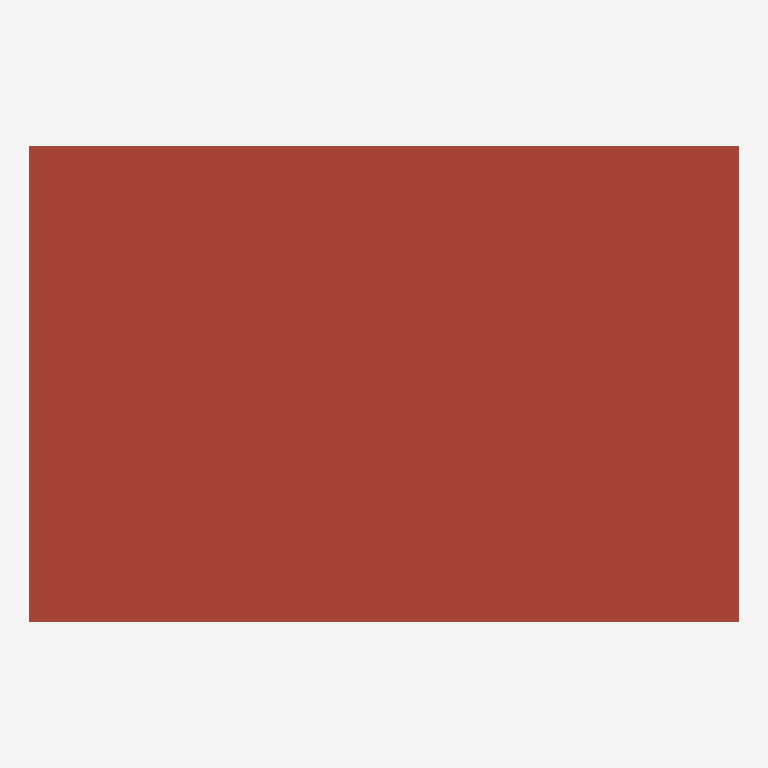
Plan cut of the same IFC building model at storey '3. Roof' (level 12.49 m, cut at 13.89 m), seen from above with north up, elements coloured by IFC class: 1 roof (red-brown). Cut surfaces are drawn darker.
Extent 50.3 m × 33.7 m × 13.5 m (x, y, z). Storeys (4): Ground Floor at 0.00 m; 1. First Floor at 4.57 m; 2. Second Floor at 8.53 m; 3. Roof at 12.49 m. Elements (40): 24 IfcWall, 12 IfcWindow, 3 IfcSlab, 1 IfcRoof.

HEADER;
FILE_DESCRIPTION(('ViewDefinition [ReferenceView_V1.2]','RevitIdentifiers [ContentGUID: 8216f891-3b29-416f-80ff-087a12a8c7b1, VersionGUID: 081ffb64-910a-4cf8-8e6e-51e1e3f13efd, NumberOfSaves: 15]','CoordinateReference [CoordinateBase: Shared Coordinates, ProjectSite: Default Site]'),'2;1');
FILE_NAME('ICAE2026_DOE_MediumOffice_HCM.ifc','2026-05-29T22:01:51+09:00',(''),(''),'ODA SDAI 24.12','Autodesk Revit 25.2.0.38 (ENG) - IFC 25.2.0.38','');
FILE_SCHEMA(('IFC4'));
ENDSEC;
DATA;
#27=IFCPROJECT('225lYHEob1Ru3$27hjLpX1',#18,'Project Number',$,$,'Project Name','Project Status',(#22),#8206);
#50=IFCSITE('225lYHEob1Ru3$27hjLpX3',#18,'Default',$,$,#49,$,$,.ELEMENT.,(10,49,11,999999),(106,37,47,999999),0.0,$,$);
#32=IFCBUILDING('225lYHEob1Ru3$27hjLpX0',#18,'',$,$,#30,$,'',.ELEMENT.,$,$,#31);
#35=IFCBUILDINGSTOREY('3Zu5Bv0LOHrPC10026FoQQ',#18,'Ground Floor',$,'Level:Circle Head - Project Datum',#34,$,'Ground Floor',.ELEMENT.,0.0);
#39=IFCBUILDINGSTOREY('15Z0v90RiHrPC20026FoKR',#18,'1. First Floor',$,'Level:Circle Head - Project Datum',#38,$,'1. First Floor',.ELEMENT.,4.569999999999999);
#43=IFCBUILDINGSTOREY('06YJVEjSb4oe_IYzu$7GEC',#18,'2. Second Floor',$,'Level:Circle Head - Project Datum',#42,$,'2. Second Floor',.ELEMENT.,8.53);
#47=IFCBUILDINGSTOREY('06YJVEjSb4oe_IYzu$7HrB',#18,'3. Roof',$,'Level:Circle Head - Project Datum',#46,$,'3. Roof',.ELEMENT.,12.49);
#4861=IFCROOF('2jGxOF6wjEV9blAfF$EKsJ',#18,'Basic Roof:NONRES_ROOF:320417',$,'Basic Roof:NONRES_ROOF',#4781,$,'320417',.NOTDEFINED.);
ENDSEC;
